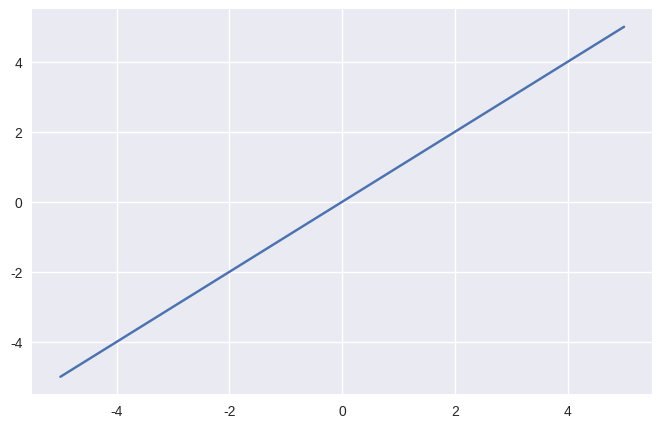

Write the Python code that produced this figure. (Note: this script raises an exception after producing the figure.)
# Здесь должен быть ваш текстовый ответ, оформленный как многострочная строка, 
# комментарии или вывод через print.

theory_answer = """1)Это вычислительный элемент, который  преобразует несколько входных сигналов в один выходной сигнал. В состав искусственного нейрона входят:
- Входные сигналы - получаемые в нейрон данные
- Веса - параметр важности связи между узлами нейрона
- Функция активации - функция определения выходного сигнала по представленным входным данным
- Выходной сигнал - результат работы функции активации
2)Функция активации нужна, чтобы найти выходной сигнал по какому-то набору изначальных параметров, а также чтобы задать нелинейность сети. Если использовать только линейные функции, то в таком случае любая сеть становится однослойной, что в свою очередь неприменимо для сложных задач.
3)Типы функций активаций:
   - Сигмоида - преобразует вход в диапазон [0, 1]. Принимает на вход любое действительное число, насыщается при стремлении к -∞ или +∞, нелинейна на всем диапазоне.
   - Tanh - относительна похожа на сигмоиду, но выдает значения в [-1, 1]. Принимает на вход любое действительное число, насыщается при стремлении к -∞ или +∞, нелинейна на всем диапазоне.
   - ReLU - отрицательные значения превращает в 0, положительные оставляет без изменений. Принимает на вход числа от 0 до +∞, насыщается только на отрицательной части, на положительном участке линейна, на отрицательном участке константно-нулевая
4)В бинарной классификации выход одного нейрона можно интерпретировать как вероятность принадлежности к одному из классов. Выходной слой нейросети выдает вектор вероятностей для всех классов."""

print(theory_answer)

import numpy as np
import matplotlib.pyplot as plt

# Задайте зерно (seed) случайного генератора
np.random.seed(0)

# Выберите стиль оформления графиков (можно изменить, если хотите)
plt.style.use("seaborn-v0_8")  # при необходимости замените на другой стиль

print("Библиотеки успешно импортированы. Seed установлен.")

# Реализуйте функции активации ЗДЕСЬ.
# Не оставляйте заглушки вида pass и None — каждая функция должна возвращать корректный результат.

def activation_linear(z):
    """Линейная функция активации."""
    # TODO: замените return z на более осмысленную реализацию, если сочтете нужным
    return z

def activation_sigmoid(z):
    """Сигмоида."""
    # TODO: реализуйте сигмоидную функцию
    pass

def activation_tanh(z):
    """Гиперболический тангенс."""
    # TODO: реализуйте tanh через np.tanh
    pass

def activation_relu(z):
    """Функция ReLU."""
    # TODO: реализуйте ReLU через np.maximum
    pass

# Простейшая самопроверка на одном числе
test_value = -1.5
print("Проверка на одном значении:")
print("linear:", activation_linear(test_value))
print("sigmoid:", activation_sigmoid(test_value))
print("tanh:", activation_tanh(test_value))
print("ReLU:", activation_relu(test_value))

# Простейшая самопроверка на массиве
test_array = np.array([1.0, 2.0])
print("Проверка на массиве:")
print("linear:", activation_linear(test_array))
print("sigmoid:", activation_sigmoid(test_array))
print("tanh:", activation_tanh(test_array))
print("ReLU:", activation_relu(test_array))

# ПОСТРОЙКА ГРАФИКОВ ФУНКЦИЙ АКТИВАЦИИ

z = np.linspace(-5, 5, 400)

plt.figure(figsize=(8, 5))
plt.plot(z, activation_linear(z), label="Линейная")
plt.plot(z, activation_sigmoid(z), label="Сигмоида")
plt.plot(z, activation_tanh(z), label="tanh")
plt.plot(z, activation_relu(z), label="ReLU")

plt.axhline(0, color="black", linewidth=0.5)
plt.axvline(0, color="black", linewidth=0.5)
plt.xlabel("z")
plt.ylabel("φ(z)")
plt.title("Функции активации (заполните сами)")
plt.legend()
plt.grid(True)
plt.show()

def single_neuron(x, w, b, activation_name="relu"):
    """Вычисляет выход одиночного нейрона для входа x.

    x: np.ndarray формы (n_features,) или (n_samples, n_features)
    w: np.ndarray формы (n_features,)
    b: число (смещение)
    activation_name: строка с названием функции активации
    """
    # Приводим x к двумерному виду для удобства вычислений
    x = np.asarray(x)
    if x.ndim == 1:
        x = x.reshape(1, -1)

    # TODO: реализуйте линейную комбинацию для z используя @ (матричное умножение - семантика np.matmul)
    z = None

    if activation_name == "linear":
        return activation_linear(z)
    elif activation_name == "sigmoid":
        return activation_sigmoid(z)
    elif activation_name == "tanh":
        return activation_tanh(z)
    elif activation_name == "relu":
        return activation_relu(z)
    else:
        raise ValueError("Неизвестная функция активации: " + str(activation_name))

# Краткая проверка на одном примере
# TODO: задайте одномерные массивы для входа и весов, и число для смещения
x_example = np.array(None)
w_example = np.array(None)
b_example = None

for name in ["linear", "sigmoid", "tanh", "relu"]:
    y_example = single_neuron(None)
    print(f"Активация {name}, выход: {y_example}")

# ВЫБОР ПАРАМЕТРОВ НЕЙРОНА (измени́те их и посмотрите на результат)
w_demo = np.array([None, None])   # попробуйте разные значения
b_demo = 0.2                     # попробуйте сдвинуть границу

# Сетка точек на плоскости
x1_min, x1_max = -3.0, 3.0
x2_min, x2_max = -3.0, 3.0

xx1, xx2 = np.meshgrid(
    np.linspace(x1_min, x1_max, 200),
    np.linspace(x2_min, x2_max, 200)
)

grid = np.c_[xx1.ravel(), xx2.ravel()]

# Выход нейрона с сигмоидальной активацией
probs = single_neuron(None)
probs = probs.reshape(xx1.shape)

plt.figure(figsize=(6, 6))
cs = plt.contourf(xx1, xx2, probs, levels=20, cmap="RdBu", alpha=0.8)
plt.colorbar(cs, label="Выход нейрона")

# Линия решающей границы (уровень ~0.5)
contours = plt.contour(xx1, xx2, probs, levels=[0.5], colors="black")
plt.plot([], [], color="black", label="Решающая граница (p≈0.5)")

plt.xlabel("x1")
plt.ylabel("x2")
plt.title("Поле выходов нейрона и решающая граница")
plt.legend()
plt.grid(True)
plt.show()

boundary_comment = """ЗДЕСЬ КРАТКО ОПИШИТЕ НАБЛЮДЕНИЯ.
Например: что происходит при увеличении |w1|, |w2|, как влияет изменение b и т.п.
Используйте 2–3 осмысленных предложения, а не один шаблонный ответ."""

print(boundary_comment)

# ГЕНЕРАЦИЯ ДВУХ КЛАССОВ

n_samples = 100  # при желании можно изменить

# TODO: Задайте центры и ковариационные матрицы для двух классов
mean_class0 = np.array([None, None])
mean_class1 = np.array([None, None])

cov_class0 = np.array([[None, None],
                       [None, None]])
cov_class1 = np.array([[None, None],
                       [None, None]])

class0 = np.random.multivariate_normal(mean_class0, cov_class0, size=n_samples)
class1 = np.random.multivariate_normal(mean_class1, cov_class1, size=n_samples)

# Объедините массивы class0 и class1 в одну матрицу X формы (n_samples, 2)
# Подсказка: используйте функции объединения из numpy (например, vstack или concatenate)
X = None

# TODO: Создайте вектор ответов y формы (n_samples,).
# Первые n_samples элементов должны быть 0, а вторые n_samples элементов — 1.
y = None

print("Форма X:", X.shape)
print("Форма y:", y.shape)

# РУЧНОЙ ПОДБОР ПАРАМЕТРОВ НЕЙРОНА

# Попробуйте изменить эти значения и перезапустить ячейку
w_try = np.array([1.0, 1.0])
b_try = 0.0

# Выход нейрона (вероятности для класса 1)
probs_data = single_neuron(X, w_try, b_try, activation_name="sigmoid").ravel()
# TODO: Переведите вероятности (probs_data) в бинарные предсказания классов (0 или 1).
# Подсказка: используйте порог 0.5. Все, что больше или равно — класс 1, иначе — 0. Не забудьте привести к int
y_pred = None
# TODO: Посчитайте долю правильных ответов (accuracy).
# Сравните предсказанные метки y_pred с истинными метками y.
accuracy = None

print(f"Доля правильных классификаций при w={w_try}, b={b_try}: {accuracy:.3f}")

# Визуализация
plt.figure(figsize=(6, 6))
plt.scatter(class0[:, 0], class0[:, 1], c="blue", label="Класс 0", alpha=0.7)
plt.scatter(class1[:, 0], class1[:, 1], c="red", label="Класс 1", alpha=0.7)

# Решающее множество на сетке для визуализации границы
x1_min_data, x1_max_data = X[:, 0].min() - 1, X[:, 0].max() + 1
x2_min_data, x2_max_data = X[:, 1].min() - 1, X[:, 1].max() + 1

xx1_d, xx2_d = np.meshgrid(
    np.linspace(x1_min_data, x1_max_data, 200),
    np.linspace(x2_min_data, x2_max_data, 200)
)

grid_d = np.c_[xx1_d.ravel(), xx2_d.ravel()]
probs_grid_d = single_neuron(grid_d, w_try, b_try, activation_name="sigmoid").reshape(xx1_d.shape)

contours_d = plt.contour(xx1_d, xx2_d, probs_grid_d, levels=[0.5], colors="black")
plt.plot([], [], color="black", label="Решающая граница (p≈0.5)")

plt.xlabel("x1")
plt.ylabel("x2")
plt.title("Разделение двух классов одним нейроном (подбор параметров)")
plt.legend()
plt.grid(True)
plt.show()

separation_comment = """ЗДЕСЬ ОПИШИТЕ РЕЗУЛЬТАТЫ ЭКСПЕРИМЕНТОВ.
Укажите, какие значения w и b вы пробовали и какие accuracy получали.
Сделайте вывод о том, какие классы данных легко разделяются одним нейроном, а какие — нет."""

print(separation_comment)

final_conclusion = """ЗДЕСЬ НАПИШИТЕ ИТОГОВЫЙ ВЫВОД ПО РАБОТЕ.
Не ограничивайтесь одной фразой. Постарайтесь связать теорию и эксперименты.
Используйте собственный язык, а не шаблонные формулировки."""

print(final_conclusion)
